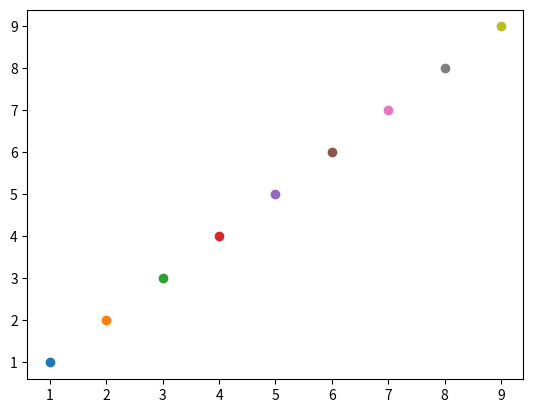

Source code (Python):
#Three lines to make our compiler able to draw:
import sys

import matplotlib.pyplot as plt

#X={1,2,3}
#Y={1,2,3}
X=range(1,10)
Y=range(1,10)
#a R b y=x
for x in X:
  for y in Y:
    #if x + y==10:
    if x == y:
      plt.scatter([x],[y])
  
plt.show()
#Two  lines to make our compiler able to draw:
plt.savefig(sys.stdout.buffer)
sys.stdout.flush()